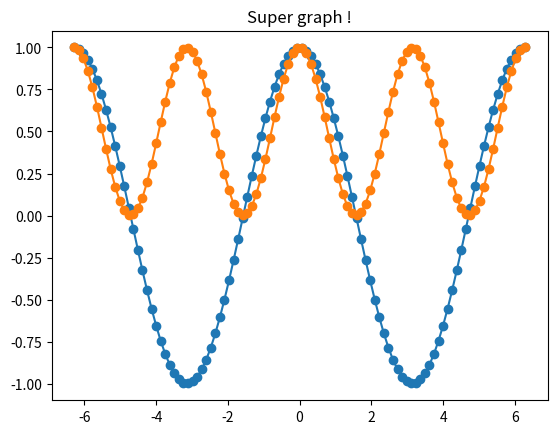

Write the Python code that produced this figure.
import numpy as np
import matplotlib.pyplot as plt
from matplotlib import interactive

# interactive(True)
xs = np.linspace(-2 * np.pi, 2 * np.pi, 100)
ys = np.cos(xs)
plt.figure()
plt.plot(xs, ys, "o-")
plt.title("Super graph !")
print("avant show")
plt.show(block=False)
print("apres show")

# plt.figure()
plt.plot(xs, ys ** 2, "o-")
plt.title("Super graph !")
# interactive(False)
plt.show()
